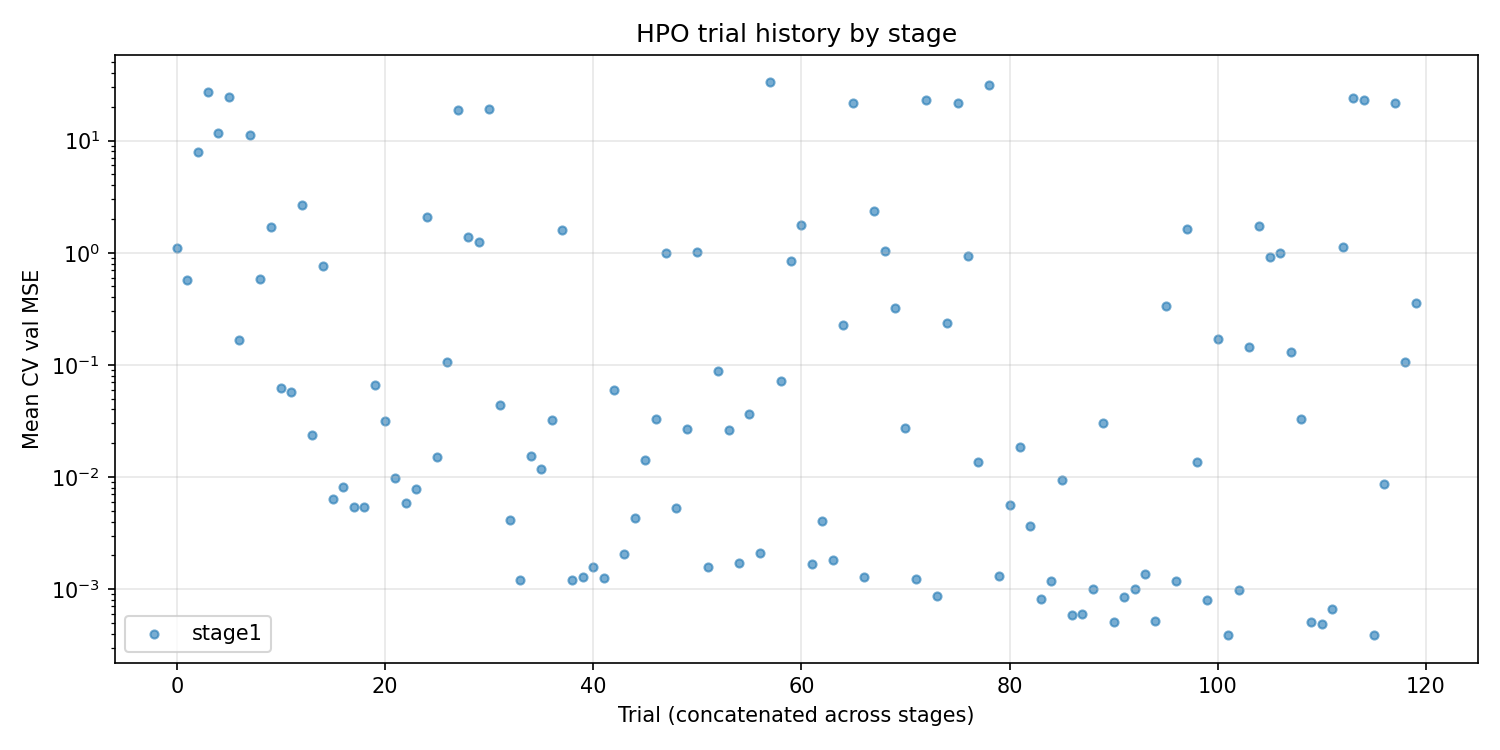

The file beside this chart, header and first rows:
stage, trial_number, n_layers, n_neurons, activation, lr, weight_decay, mean_val_mse, se, std, n_params
stage1, 0, 2, 16, sigmoid, 0.004623, 0.01, 1.112, 0.0, 0.0, 321
stage1, 1, 1, 16, gelu, 0.001641, 0.001, 0.5748, 0.0, 0.0, 49
stage1, 2, 1, 16, tanh, 0.00124, 1e-05, 7.925, 0.0, 0.0, 49
stage1, 3, 2, 12, relu, 0.0001914, 0.0001, 27.34, 0.0, 0.0, 193
stage1, 4, 2, 8, relu, 0.0004188, 0.001, 11.67, 0.0, 0.0, 97
stage1, 5, 2, 8, sigmoid, 0.0004253, 1e-05, 24.44, 0.0, 0.0, 97
stage1, 6, 1, 8, gelu, 0.00412, 0.0, 0.1682, 0.0, 0.0, 25
stage1, 7, 2, 6, relu, 0.0005337, 0.0, 11.13, 0.0, 0.0, 61
stage1, 8, 1, 12, gelu, 0.002209, 0.0, 0.5889, 0.0, 0.0, 37
stage1, 9, 1, 6, relu, 0.001951, 0.001, 1.705, 0.0, 0.0, 19
stage1, 10, 1, 8, gelu, 0.005818, 0.0, 0.06192, 0.0, 0.0, 25
stage1, 11, 1, 8, gelu, 0.006966, 0.01, 0.05676, 0.0, 0.0, 25
stage1, 12, 1, 8, tanh, 0.004575, 0.01, 2.639, 0.0, 0.0, 25
stage1, 13, 2, 8, gelu, 0.009101, 0.01, 0.0239, 0.0, 0.0, 97
stage1, 14, 2, 8, gelu, 0.00111, 0.01, 0.7645, 0.0, 0.0, 97
stage1, 15, 2, 10, gelu, 0.008549, 0.001, 0.00637, 0.0, 0.0, 141
stage1, 16, 2, 10, gelu, 0.007248, 0.001, 0.00811, 0.0, 0.0, 141
stage1, 17, 2, 10, relu, 0.006403, 0.001, 0.005385, 0.0, 0.0, 141
stage1, 18, 2, 10, relu, 0.003035, 0.001, 0.005423, 0.0, 0.0, 141
stage1, 19, 2, 10, relu, 0.002379, 0.001, 0.06562, 0.0, 0.0, 141
stage1, 20, 2, 8, relu, 0.004714, 1e-05, 0.03134, 0.0, 0.0, 97
stage1, 21, 2, 16, tanh, 0.00976, 0.001, 0.00973, 0.0, 0.0, 321
stage1, 22, 2, 10, relu, 0.007722, 0.0001, 0.005885, 0.0, 0.0, 141
stage1, 23, 2, 10, relu, 0.009389, 0.0001, 0.007868, 0.0, 0.0, 141
stage1, 24, 2, 10, tanh, 0.002447, 1e-05, 2.069, 0.0, 0.0, 141
stage1, 25, 2, 12, relu, 0.002387, 0.0001, 0.01511, 0.0, 0.0, 193
stage1, 26, 1, 10, relu, 0.009295, 0.01, 0.1056, 0.0, 0.0, 31
stage1, 27, 2, 4, relu, 0.009096, 0.001, 18.95, 0.0, 0.0, 33
stage1, 28, 2, 6, sigmoid, 0.006977, 0.0001, 1.372, 0.0, 0.0, 61
stage1, 29, 2, 10, sigmoid, 0.005563, 0.0, 1.234, 0.0, 0.0, 141
stage1, 30, 2, 4, sigmoid, 0.001873, 0.001, 19.17, 0.0, 0.0, 33
stage1, 31, 2, 16, gelu, 0.003843, 0.0001, 0.04367, 0.0, 0.0, 321
stage1, 32, 2, 10, relu, 0.008257, 0.001, 0.00411, 0.0, 0.0, 141
stage1, 33, 2, 16, relu, 0.009943, 0.0, 0.001206, 0.0, 0.0, 321
stage1, 34, 2, 12, relu, 0.005781, 0.0, 0.01546, 0.0, 0.0, 193
stage1, 35, 2, 16, relu, 0.007798, 0.01, 0.01172, 0.0, 0.0, 321
stage1, 36, 1, 16, relu, 0.005228, 0.0, 0.03237, 0.0, 0.0, 49
stage1, 37, 1, 10, sigmoid, 0.008365, 0.001, 1.602, 0.0, 0.0, 31
stage1, 38, 2, 16, relu, 0.009927, 0.0, 0.001207, 0.0, 0.0, 321
stage1, 39, 2, 16, relu, 0.009415, 0.0, 0.001285, 0.0, 0.0, 321
stage1, 40, 2, 16, relu, 0.008818, 0.0, 0.001574, 0.0, 0.0, 321
stage1, 41, 2, 16, relu, 0.009671, 0.0, 0.001259, 0.0, 0.0, 321
stage1, 42, 2, 16, relu, 0.001974, 0.0, 0.06018, 0.0, 0.0, 321
stage1, 43, 2, 16, relu, 0.007339, 0.0, 0.002037, 0.0, 0.0, 321
stage1, 44, 2, 16, gelu, 0.007588, 0.0, 0.00428, 0.0, 0.0, 321
stage1, 45, 2, 8, relu, 0.008182, 0.0, 0.01424, 0.0, 0.0, 97
stage1, 46, 2, 6, relu, 0.006513, 0.0, 0.03279, 0.0, 0.0, 61
stage1, 47, 2, 16, sigmoid, 0.005293, 1e-05, 0.9955, 0.0, 0.0, 321
stage1, 48, 2, 16, relu, 0.00419, 1e-05, 0.005295, 0.0, 0.0, 321
stage1, 49, 2, 10, tanh, 0.009917, 0.0, 0.02694, 0.0, 0.0, 141
stage1, 50, 2, 16, sigmoid, 0.005043, 0.0, 1.008, 0.0, 0.0, 321
stage1, 51, 2, 16, relu, 0.008834, 0.0, 0.001572, 0.0, 0.0, 321
stage1, 52, 2, 16, tanh, 0.004418, 0.0, 0.08817, 0.0, 0.0, 321
stage1, 53, 2, 4, relu, 0.006794, 0.0, 0.02612, 0.0, 0.0, 33
stage1, 54, 2, 16, relu, 0.008266, 0.0, 0.001705, 0.0, 0.0, 321
stage1, 55, 1, 16, relu, 0.005079, 0.001, 0.03678, 0.0, 0.0, 49
stage1, 56, 2, 16, relu, 0.007069, 0.0001, 0.002098, 0.0, 0.0, 321
stage1, 57, 2, 6, tanh, 0.0001295, 1e-05, 33.24, 0.0, 0.0, 61
stage1, 58, 2, 12, tanh, 0.007595, 0.01, 0.07215, 0.0, 0.0, 193
stage1, 59, 1, 16, sigmoid, 0.009297, 0.0, 0.8512, 0.0, 0.0, 49
... 60 more rows
